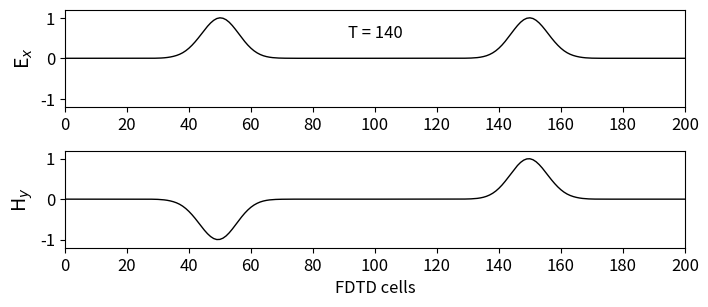

Here is the Python script that generated this plot:
  
import math
import numpy as np
from math import exp
import matplotlib
from matplotlib import pyplot as plt


#Inicializacion de las cantidades

#Numero de celdas
kmax=200

#Inicializacion a cero de los campos
#Los vectores no incluyen el ultimo punto
#De esta forma va de 0 a 200 incluido
ex=np.zeros(kmax+1)
hy=np.zeros(kmax+1)

#Parametros del pulso
kc=int(kmax/2)
t_0=40
s_0=12

#Numero de iteraciones o pasos de tiempo
nsteps=140

#Ciclo para el tiempo en el metodo FDTD
for time_step in range(1,nsteps+1):

    #Calculo de ex
    #El rango debe empezar en 1 ya que aparece k-1 en hy
    for k in range(1, kmax+1):
        ex[k]=ex[k]+0.5*(hy[k-1]-hy[k])

    #Poner un pulso Gaussiano en el medio
    pulse=exp(-0.5*((t_0-time_step)/s_0)**2)
    ex[kc]=pulse
    
    #Calculo de hy
    #El rango no puede incluir kmax porque hay un k+1
    for k in range(kmax):
        hy[k]=hy[k]+0.5*(ex[k]-ex[k+1])


# Plot the outputs 
plt.rcParams['font.size'] = 12
plt.figure(figsize=(8, 3.5))


plt.subplot(211)
plt.plot(ex, color='k', linewidth=1)
plt.ylabel('E$_x$', fontsize='14')
plt.xticks(np.arange(0, 201, step=20))
plt.xlim(0, 200)
plt.yticks(np.arange(-1, 1.2, step=1))
plt.ylim(-1.2, 1.2)
plt.text(100, 0.5, 'T = {}'.format(time_step),
horizontalalignment='center')

plt.subplot(212)
plt.plot(hy, color='k', linewidth=1)
plt.ylabel('H$_y$', fontsize='14')
plt.xlabel('FDTD cells')
plt.xticks(np.arange(0, 201, step=20))
plt.xlim(0, 200)
plt.yticks(np.arange(-1, 1.2, step=1))
plt.ylim(-1.2, 1.2)
plt.subplots_adjust(bottom=0.2, hspace=0.45)
plt.show()